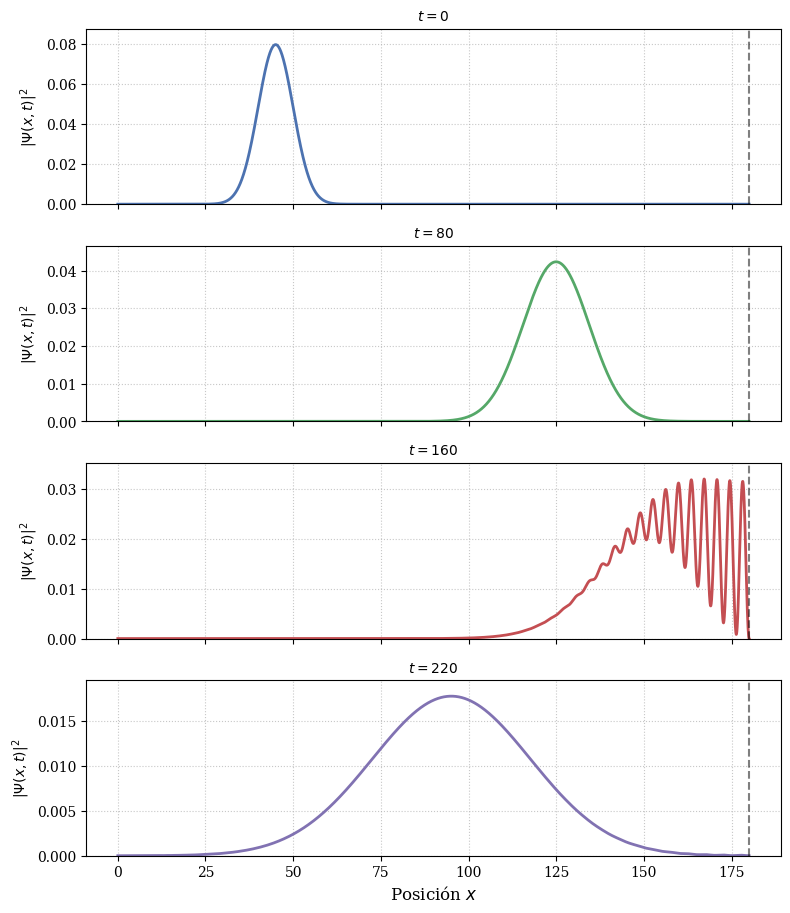
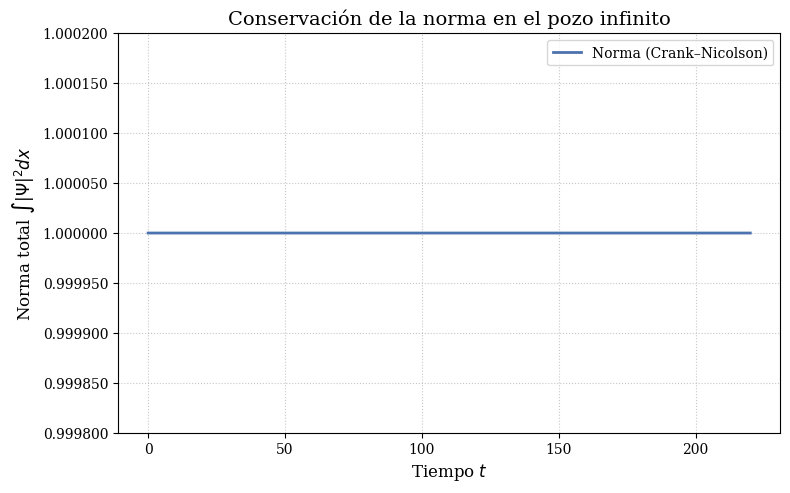

Generate these figures, in order, with matplotlib:
# -*- coding: utf-8 -*-

# --- 0. Importaciones ---
import numpy as np
import matplotlib.pyplot as plt
import scipy.sparse
from scipy.sparse.linalg import splu
import time
import os

# --- 1. Funciones Auxiliares ---

def gaussian_wavepacket(x_nodes, x0, sigma0, k0, hbar=1.0):
    """Crea un paquete de ondas Gaussiano viajero (Eq. 3.34 / 3.35)."""
    a = 1.0 / (4.0 * sigma0**2)
    norm_factor = (2.0 * a / np.pi)**0.25
    spatial_envelope = np.exp(-a * (x_nodes - x0)**2)
    momentum_phase = np.exp(1j * k0 * x_nodes)
    return norm_factor * spatial_envelope * momentum_phase

def get_norm(psi_interior, dx):
    """Calcula la norma (integral de |Psi|^2)."""
    rho = np.abs(psi_interior)**2
    norm = np.sum(rho) * dx
    return norm

# --- Bloque Principal de Ejecución ---
if __name__ == "__main__":

    print("Iniciando simulación: 5.2 Pozo Infinito...")

    # Directorio de salida
    OUTPUT_DIR = "5.2"
    os.makedirs(OUTPUT_DIR, exist_ok=True)
    print(f"Directorio de salida: '{OUTPUT_DIR}/'")

    # Constantes físicas (adimensionales)
    HBAR = 1.0
    M = 1.0

    # Parámetros del dominio espacial
    L = 180.0
    NX = 3600
    N_INTERIOR = NX - 1
    DX = L / NX
    x_full = np.linspace(0, L, NX + 1)
    x = x_full[1:-1]  # Malla interior

    # Parámetros del dominio temporal
    DT = 5e-3
    T_FINAL = 220.0  # extendido para ver la reflexión completa
    N_STEPS = int(T_FINAL / DT)

    # Parámetros del paquete Gaussiano
    X0 = 45.0
    K0 = 1.0
    SIGMA0 = 5.0
    VG = HBAR * K0 / M

    # Tiempos para snapshots
    snapshot_times = [0.0, 80.0, 160.0, 220.0]
    snapshot_steps = [int(t / DT) for t in snapshot_times]
    snapshots_psi = []

    print(f"Dominio: L={L}, Nx={NX}, dx={DX:.4f}")
    print(f"Tiempo: T={T_FINAL}, Nt={N_STEPS}, dt={DT}")
    print(f"Paquete: x0={X0}, k0={K0}, sigma0={SIGMA0}")
    print(f"Snapshots en t = {snapshot_times}")

    # --- 3. Hamiltoniano Discreto ---
    V_potential = np.zeros(N_INTERIOR)
    diag_T = (HBAR**2 / (M * DX**2)) * np.ones(N_INTERIOR)
    off_diag_T = (-HBAR**2 / (2 * M * DX**2)) * np.ones(N_INTERIOR - 1)

    H_sparse = scipy.sparse.diags(
        [off_diag_T, diag_T + V_potential, off_diag_T],
        [-1, 0, 1],
        shape=(N_INTERIOR, N_INTERIOR),
        format='csc'
    )
    print("Hamiltoniano H_D (V=0 interior) construido.")

    # --- 4. Condición Inicial ---
    psi_0_full = gaussian_wavepacket(x_full, X0, SIGMA0, K0, HBAR)
    psi_0_full[0] = 0.0
    psi_0_full[-1] = 0.0
    psi_0 = psi_0_full[1:-1]

    norm_inicial = np.sum(np.abs(psi_0)**2) * DX
    psi_0 = psi_0 / np.sqrt(norm_inicial)
    print(f"Condición inicial normalizada (Norma = {get_norm(psi_0, DX):.6f})")

    # --- 5. Matrices CN ---
    I = scipy.sparse.eye(N_INTERIOR, dtype=complex, format='csc')
    A_cn = I + 1j * (DT / (2.0 * HBAR)) * H_sparse
    B_cn = I - 1j * (DT / (2.0 * HBAR)) * H_sparse

    print("Factorizando matriz CN...")
    solve_cn = splu(A_cn)
    print("Factorización completada.")

    # --- 6. Simulación ---
    print("Iniciando bucle CN (Pozo Infinito)...")
    start_time = time.time()

    psi_cn = psi_0.copy()
    norm_data = np.zeros(N_STEPS + 1)
    norm_data[0] = get_norm(psi_cn, DX)
    time_axis = np.linspace(0, T_FINAL, N_STEPS + 1)

    if snapshot_steps[0] == 0:
        snapshots_psi.append(psi_0.copy())
        snapshot_steps.pop(0)

    for n in range(N_STEPS):
        rhs_cn = B_cn.dot(psi_cn)
        psi_cn = solve_cn.solve(rhs_cn)
        norm_data[n+1] = get_norm(psi_cn, DX)

        if (n + 1) in snapshot_steps:
            snapshots_psi.append(psi_cn.copy())

        if (n + 1) % (N_STEPS // 10) == 0:
            print(f"  Progreso: {((n+1)/N_STEPS)*100:.0f}%")

    end_time = time.time()
    print(f"Simulación completada en {end_time - start_time:.2f} s.")

    # --- 7. Gráficas ---
    print("Generando gráficas...")
    plt.style.use('seaborn-v0_8-deep')
    plt.rcParams['figure.dpi'] = 150
    plt.rcParams['font.family'] = 'serif'

    # --- Gráfica 1: Snapshots de la Evolución ---
fig_path = os.path.join(OUTPUT_DIR, 'TFG_Figura_5_2_Snapshots.png')
fig, axs = plt.subplots(len(snapshot_times), 1, figsize=(8, 10), sharex=True)

for i, t_val in enumerate(snapshot_times):
    rho_full = np.abs(np.concatenate(([0+0j], snapshots_psi[i], [0+0j])))**2
    rho_max = np.max(rho_full)

    axs[i].plot(x_full, rho_full, linewidth=2, color=f'C{i}')
    axs[i].set_title(f'$t = {int(t_val)}$', fontsize=10)     # ← CAMBIO PEDIDO
    axs[i].set_ylabel(r'$|\Psi(x,t)|^2$', fontsize=10)       # ← CAMBIO PEDIDO
    axs[i].grid(True, linestyle=':', alpha=0.7)
    axs[i].set_ylim(0.0, rho_max * 1.1)
    axs[i].axvline(L, color='k', linestyle='--', linewidth=1.5, alpha=0.5)

axs[-1].set_xlabel('Posición $x$', fontsize=12)
plt.tight_layout(rect=[0, 0.03, 1, 0.95])
plt.savefig(fig_path)
print(f"Figura '{fig_path}' guardada.")

    # --- Gráfica 2: Conservación de la Norma ---
from matplotlib.ticker import FormatStrFormatter

fig_path = os.path.join(OUTPUT_DIR, 'TFG_Figura_5_2_Norma.png')
plt.figure(figsize=(8, 5))
ax = plt.gca()
ax.plot(time_axis, norm_data, label='Norma (Crank–Nicolson)', linewidth=2)

ax.set_title('Conservación de la norma en el pozo infinito', fontsize=14)
ax.set_xlabel('Tiempo $t$', fontsize=12)
ax.set_ylabel(r'Norma total $\int |\Psi|^2 dx$', fontsize=12)

# Rango cercano a 1 y SIN offset en el eje y
ax.set_ylim(0.9998, 1.0002)                       # un poco más ancho para que se vean bien los ticks
ax.ticklabel_format(axis='y', style='plain', useOffset=False)
ax.yaxis.set_major_formatter(FormatStrFormatter('%.6f'))

ax.legend(fontsize=10)
ax.grid(True, linestyle=':', alpha=0.7)
plt.tight_layout()
plt.savefig(fig_path)
print(f"Figura '{fig_path}' guardada.")
